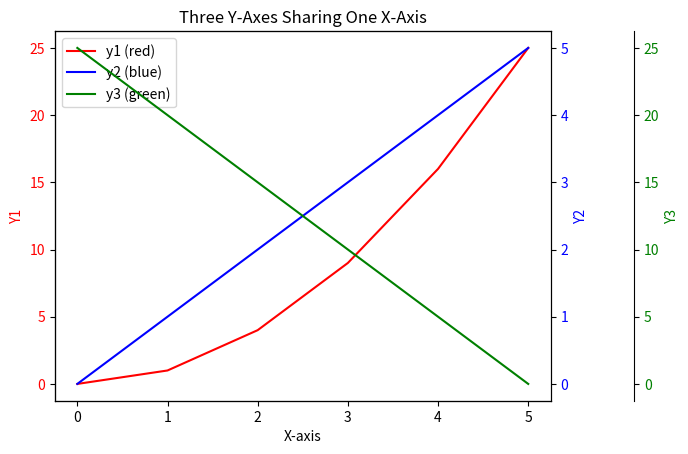

Generate this figure with matplotlib:
import matplotlib.pyplot as plt

# Example data
x = [0, 1, 2, 3, 4, 5]
y1 = [0, 1, 4, 9, 16, 25]      # e.g. quadratic
y2 = [0, 1, 2, 3, 4, 5]        # e.g. linear
y3 = [25, 20, 15, 10, 5, 0]    # e.g. decreasing

# Create base figure and axis
fig, ax1 = plt.subplots()

# Plot first dataset
ax1.plot(x, y1, color='r', label='y1 (red)')
ax1.set_xlabel('X-axis')
ax1.set_ylabel('Y1', color='r')
ax1.tick_params(axis='y', labelcolor='r')

# Create second y-axis
ax2 = ax1.twinx()
ax2.plot(x, y2, color='b', label='y2 (blue)')
ax2.set_ylabel('Y2', color='b')
ax2.tick_params(axis='y', labelcolor='b')

# Create third y-axis — offset it to the right
ax3 = ax1.twinx()
ax3.spines['right'].set_position(('outward', 60))  # Move it out a bit
ax3.plot(x, y3, color='g', label='y3 (green)')
ax3.set_ylabel('Y3', color='g')
ax3.tick_params(axis='y', labelcolor='g')

# Optional: combine legends
lines = ax1.get_lines() + ax2.get_lines() + ax3.get_lines()
labels = [l.get_label() for l in lines]
ax1.legend(lines, labels, loc='upper left')

plt.title('Three Y-Axes Sharing One X-Axis')
plt.show()
